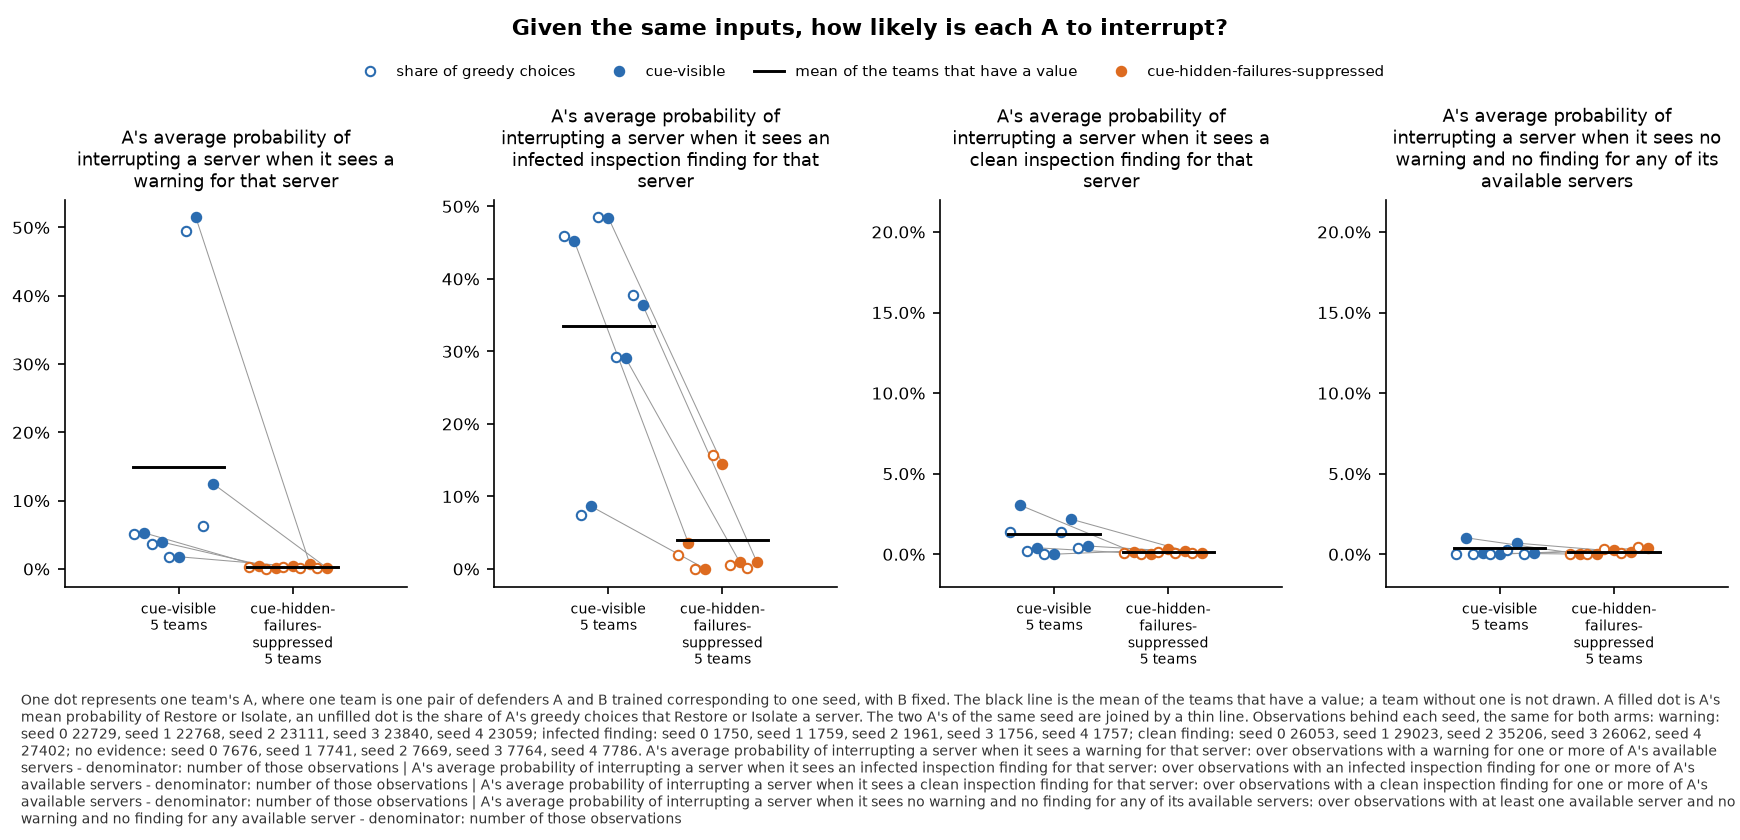

Source data for this figure (header and first rows):
panel, series, seed, x, value, sd, numerator, count, mark
A's average probability of interrupting …, cue-visible, 0, , 0.05095, , , , greedy
A's average probability of interrupting …, cue-visible, 0, , 0.05275, , , , team
A's average probability of interrupting …, cue-visible, 1, , 0.03725, , , , greedy
A's average probability of interrupting …, cue-visible, 1, , 0.03954, , , , team
A's average probability of interrupting …, cue-visible, 2, , 0.01705, , , , greedy
A's average probability of interrupting …, cue-visible, 2, , 0.01794, , , , team
A's average probability of interrupting …, cue-visible, 3, , 0.4943, , , , greedy
A's average probability of interrupting …, cue-visible, 3, , 0.5149, , , , team
A's average probability of interrupting …, cue-visible, 4, , 0.0628, , , , greedy
A's average probability of interrupting …, cue-visible, 4, , 0.1251, , , , team
A's average probability of interrupting …, cue-visible, , , 0.15, , , 5, mean
A's average probability of interrupting …, cue-hidden-failures-suppressed, 0, , 0.0033, , , , greedy
A's average probability of interrupting …, cue-hidden-failures-suppressed, 0, , 0.004636, , , , team
A's average probability of interrupting …, cue-hidden-failures-suppressed, 1, , 0.0, , , , greedy
A's average probability of interrupting …, cue-hidden-failures-suppressed, 1, , 0.0008271, , , , team
A's average probability of interrupting …, cue-hidden-failures-suppressed, 2, , 0.002986, , , , greedy
A's average probability of interrupting …, cue-hidden-failures-suppressed, 2, , 0.00381, , , , team
A's average probability of interrupting …, cue-hidden-failures-suppressed, 3, , 0.0013, , , , greedy
A's average probability of interrupting …, cue-hidden-failures-suppressed, 3, , 0.0069, , , , team
A's average probability of interrupting …, cue-hidden-failures-suppressed, 4, , 0.0009107, , , , greedy
A's average probability of interrupting …, cue-hidden-failures-suppressed, 4, , 0.00144, , , , team
A's average probability of interrupting …, cue-hidden-failures-suppressed, , , 0.003523, , , 5, mean
A's average probability of interrupting …, cue-visible, 0, , 0.4589, , , , greedy
A's average probability of interrupting …, cue-visible, 0, , 0.4525, , , , team
A's average probability of interrupting …, cue-visible, 1, , 0.07391, , , , greedy
A's average probability of interrupting …, cue-visible, 1, , 0.08627, , , , team
A's average probability of interrupting …, cue-visible, 2, , 0.485, , , , greedy
A's average probability of interrupting …, cue-visible, 2, , 0.4843, , , , team
A's average probability of interrupting …, cue-visible, 3, , 0.2921, , , , greedy
A's average probability of interrupting …, cue-visible, 3, , 0.2912, , , , team
A's average probability of interrupting …, cue-visible, 4, , 0.3773, , , , greedy
A's average probability of interrupting …, cue-visible, 4, , 0.3643, , , , team
A's average probability of interrupting …, cue-visible, , , 0.3357, , , 5, mean
A's average probability of interrupting …, cue-hidden-failures-suppressed, 0, , 0.01943, , , , greedy
A's average probability of interrupting …, cue-hidden-failures-suppressed, 0, , 0.03629, , , , team
A's average probability of interrupting …, cue-hidden-failures-suppressed, 1, , 0.0, , , , greedy
A's average probability of interrupting …, cue-hidden-failures-suppressed, 1, , 8.125903109164742e-05, , , , team
A's average probability of interrupting …, cue-hidden-failures-suppressed, 2, , 0.1576, , , , greedy
A's average probability of interrupting …, cue-hidden-failures-suppressed, 2, , 0.1445, , , , team
A's average probability of interrupting …, cue-hidden-failures-suppressed, 3, , 0.005125, , , , greedy
A's average probability of interrupting …, cue-hidden-failures-suppressed, 3, , 0.009772, , , , team
A's average probability of interrupting …, cue-hidden-failures-suppressed, 4, , 0.001707, , , , greedy
A's average probability of interrupting …, cue-hidden-failures-suppressed, 4, , 0.0101, , , , team
A's average probability of interrupting …, cue-hidden-failures-suppressed, , , 0.04016, , , 5, mean
A's average probability of interrupting …, cue-visible, 0, , 0.0137, , , , greedy
A's average probability of interrupting …, cue-visible, 0, , 0.03056, , , , team
A's average probability of interrupting …, cue-visible, 1, , 0.002205, , , , greedy
A's average probability of interrupting …, cue-visible, 1, , 0.004051, , , , team
A's average probability of interrupting …, cue-visible, 2, , 0.0, , , , greedy
A's average probability of interrupting …, cue-visible, 2, , 6.794440081519966e-05, , , , team
A's average probability of interrupting …, cue-visible, 3, , 0.01408, , , , greedy
A's average probability of interrupting …, cue-visible, 3, , 0.0218, , , , team
A's average probability of interrupting …, cue-visible, 4, , 0.003613, , , , greedy
A's average probability of interrupting …, cue-visible, 4, , 0.005141, , , , team
A's average probability of interrupting …, cue-visible, , , 0.01232, , , 5, mean
A's average probability of interrupting …, cue-hidden-failures-suppressed, 0, , 0.0008444, , , , greedy
A's average probability of interrupting …, cue-hidden-failures-suppressed, 0, , 0.001251, , , , team
A's average probability of interrupting …, cue-hidden-failures-suppressed, 1, , 0.0, , , , greedy
A's average probability of interrupting …, cue-hidden-failures-suppressed, 1, , 4.6260279292788015e-05, , , , team
A's average probability of interrupting …, cue-hidden-failures-suppressed, 2, , 0.001619, , , , greedy
... 28 more rows
